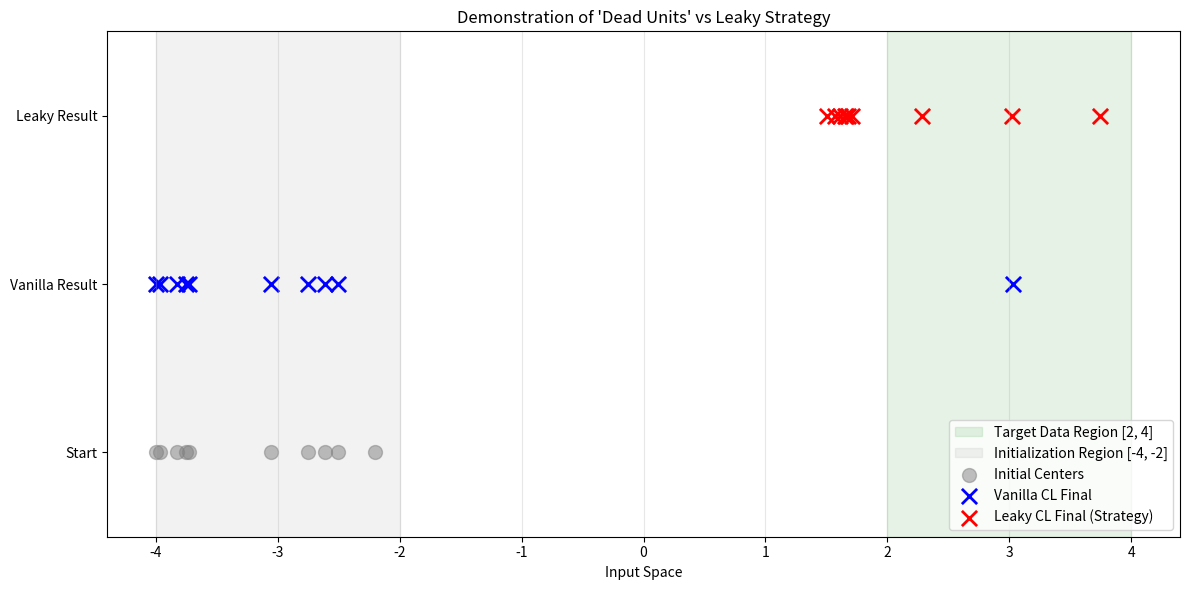

The matplotlib source for this figure:
import numpy as np
import matplotlib.pyplot as plt

def competitive_learning_demo(data, k, eta=0.1, epochs=3000, leaky_rate=0.0):  
    # Initialization: 
    # Data in [2, 4], init centers far away in [-4, -2]
    centers = np.random.uniform(-4, -2, (k, 1))
    init_centers = centers.copy()
    for _ in range(epochs):
        # Random sample
        x = data[np.random.randint(len(data))]    
        # Calculate distances
        dists = np.abs(centers - x)
        winner_idx = np.argmin(dists)
        
        # Calculate difference vector
        diff = x - centers       
        # A. Update Winner 
        centers[winner_idx] += eta * diff[winner_idx]
        
        # B. Update Losers (Leaky Learning)
        if leaky_rate > 0:
            mask = np.ones(k, dtype=bool)
            mask[winner_idx] = False
            centers[mask] += (eta * leaky_rate) * diff[mask]
            
    return init_centers.flatten(), np.sort(centers.flatten())

def run_dead_unit_demo():
    print("--- Dead Unit Demonstration ---")
       
    # Generate Data: Uniform distribution in [2, 4]
    data = np.random.uniform(2, 4, 1000)
    M = 10
    
    # Vanilla CL (leaky_rate = 0)
    print("Running Vanilla CL...")
    init_vanilla, final_vanilla = competitive_learning_demo(data, M, leaky_rate=0.0)
    
    # Strategy CL (leaky_rate = 0.005)
    print("Running Leaky CL (Strategy)...")
    init_leaky, final_leaky = competitive_learning_demo(data, M, leaky_rate=0.005)
    
    # Visualization 
    plt.figure(figsize=(12, 6))
    plt.axvspan(2, 4, color='green', alpha=0.1, label='Target Data Region [2, 4]')
    plt.axvspan(-4, -2, color='gray', alpha=0.1, label='Initialization Region [-4, -2]')
    y_baseline = 1.0

    plt.scatter(init_vanilla, np.full_like(init_vanilla, y_baseline), 
                c='gray', marker='o', s=100, alpha=0.5, label='Initial Centers')

    plt.scatter(final_vanilla, np.full_like(final_vanilla, y_baseline + 1), 
                c='blue', marker='x', s=120, linewidth=2, label='Vanilla CL Final')

    plt.scatter(final_leaky, np.full_like(final_leaky, y_baseline + 2), 
                c='red', marker='x', s=120, linewidth=2, label='Leaky CL Final (Strategy)')
 
    plt.title("Demonstration of 'Dead Units' vs Leaky Strategy")
    plt.xlabel("Input Space")
    plt.yticks([1, 2, 3], ['Start', 'Vanilla Result', 'Leaky Result'])
    plt.ylim(0.5, 3.5)
    plt.legend(loc='lower right')
    plt.grid(True, axis='x', alpha=0.3)
    
    plt.tight_layout()
    plt.show()

if __name__ == "__main__":
    run_dead_unit_demo()
